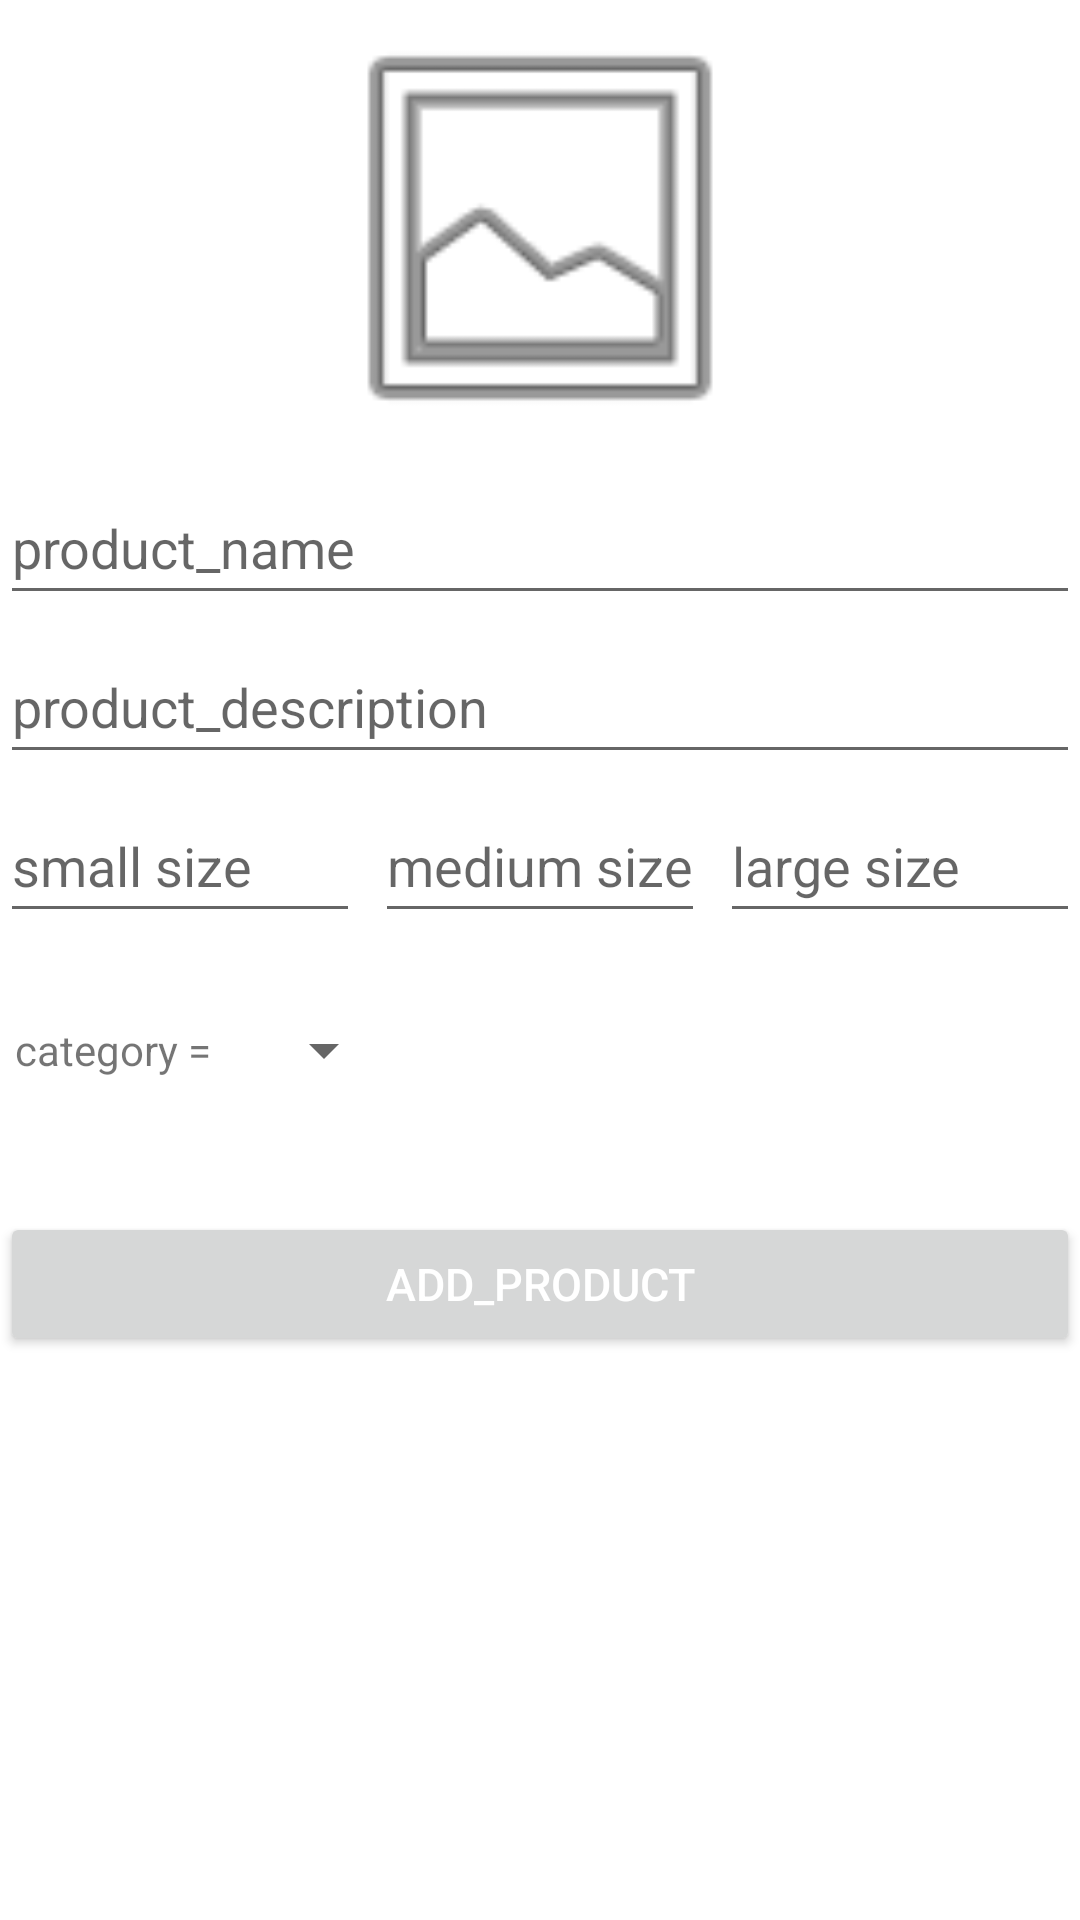

Here is an Android app screen rendered from its layout file. Give the layout XML and the strings, colors and styles it references.
<!-- AndroidManifest.xml: application theme Theme.Food_Control -->
<!-- res/layout/activity_add_product.xml -->
<?xml version="1.0" encoding="utf-8"?>
<LinearLayout xmlns:android="http://schemas.android.com/apk/res/android"
    xmlns:app="http://schemas.android.com/apk/res-auto"
    xmlns:tools="http://schemas.android.com/tools"
    android:layout_width="match_parent"
    android:layout_height="match_parent"
    android:orientation="vertical"
    tools:context=".AddProductActivity">

    <ImageView
        android:id="@+id/a_a_p_productImage"
        android:layout_width="match_parent"
        android:layout_height="152dp"
        app:srcCompat="@android:drawable/ic_menu_gallery" />

    <com.google.android.material.textfield.TextInputEditText
        android:id="@+id/a_a_p_productName"
        android:layout_width="match_parent"
        android:layout_height="wrap_content"
        android:layout_marginTop="@dimen/space_5dp"
        android:hint="@string/product_name"
        android:inputType="text"
        android:minHeight="48dp" />

    <com.google.android.material.textfield.TextInputEditText
        android:id="@+id/a_a_p_productDescription"
        android:layout_width="match_parent"
        android:layout_height="wrap_content"
        android:layout_marginTop="@dimen/space_5dp"
        android:hint="@string/product_description"
        android:inputType="text"
        android:minHeight="48dp" />

    <LinearLayout
        android:layout_width="match_parent"
        android:layout_height="wrap_content"
        android:layout_marginTop="@dimen/space_5dp"
        android:orientation="horizontal">

        <com.google.android.material.textfield.TextInputEditText
            android:id="@+id/a_a_p_smallSize"
            android:layout_width="match_parent"
            android:layout_height="wrap_content"
            android:layout_weight="1"
            android:hint="@string/small_size"
            android:inputType="numberDecimal"
            android:minHeight="48dp" />

        <com.google.android.material.textfield.TextInputEditText
            android:id="@+id/a_a_p_mediumSize"
            android:layout_width="match_parent"
            android:layout_height="wrap_content"
            android:layout_marginStart="@dimen/space_5dp"
            android:layout_marginEnd="@dimen/space_5dp"
            android:layout_weight="1"
            android:hint="@string/medium_size"
            android:inputType="numberDecimal"
            android:minHeight="48dp" />

        <com.google.android.material.textfield.TextInputEditText
            android:id="@+id/a_a_p_largeSize"
            android:layout_width="match_parent"
            android:layout_height="wrap_content"
            android:layout_weight="1"
            android:hint="@string/large_size"
            android:inputType="numberDecimal"
            android:minHeight="48dp" />
    </LinearLayout>

    <LinearLayout
        android:layout_width="wrap_content"
        android:layout_height="wrap_content"
        android:orientation="horizontal"
        android:padding="5dp">

        <TextView
            android:id="@+id/a_a_p_categoryText"
            android:layout_width="match_parent"
            android:layout_height="match_parent"
            android:layout_weight="1"
            android:gravity="center"
            android:text="category = " />

        <Spinner
            android:id="@+id/a_a_p_categorySpinner"
            android:layout_width="wrap_content"
            android:layout_height="match_parent"
            android:layout_margin="@dimen/space_10dp"
            android:layout_weight="1"
            android:minHeight="48dp"
            android:textAlignment="textEnd"
            tools:ignore="SpeakableTextPresentCheck" />
    </LinearLayout>

    <Button
        android:id="@+id/a_a_p_submit"
        android:layout_width="match_parent"
        android:layout_height="wrap_content"
        android:layout_marginTop="@dimen/space_15dp"
        android:text="@string/add_product"
        android:textColor="@android:color/white"
        android:textSize="@dimen/text_size_15sp" />

</LinearLayout>
<!-- resources referenced by this layout -->
<resources>
  <dimen name="space_10dp">10dp</dimen>
  <dimen name="space_15dp">15dp</dimen>
  <dimen name="space_5dp">5dp</dimen>
  <dimen name="text_size_15sp">15sp</dimen>
  <string name="add_product">add_product</string>
  <string name="large_size">large size</string>
  <string name="medium_size">medium size</string>
  <string name="product_description">product_description</string>
  <string name="product_name">product_name</string>
  <string name="small_size">small size</string>
  <style name="Theme.Food_Control" parent="Theme.MaterialComponents.DayNight.NoActionBar">
          
          <item name="colorPrimary">@color/purple_500</item>
          <item name="colorPrimaryVariant">@color/purple_700</item>
          <item name="colorOnPrimary">@color/white</item>
          
          <item name="colorSecondary">@color/teal_200</item>
          <item name="colorSecondaryVariant">@color/teal_700</item>
          <item name="colorOnSecondary">@color/black</item>
          
          <item name="android:statusBarColor" tools:targetApi="l">?attr/colorPrimaryVariant</item>
          
      </style>
  <!-- not gathered from this repository: default colours our renderer supplied (Android Studio template values) -->
  <color name="purple_500">#FF6200EE</color>
  <color name="purple_700">#FF3700B3</color>
  <color name="teal_200">#FF03DAC5</color>
  <color name="teal_700">#FF018786</color>
  <color name="black">#FF000000</color>
  <color name="white">#FFFFFFFF</color>
</resources>
